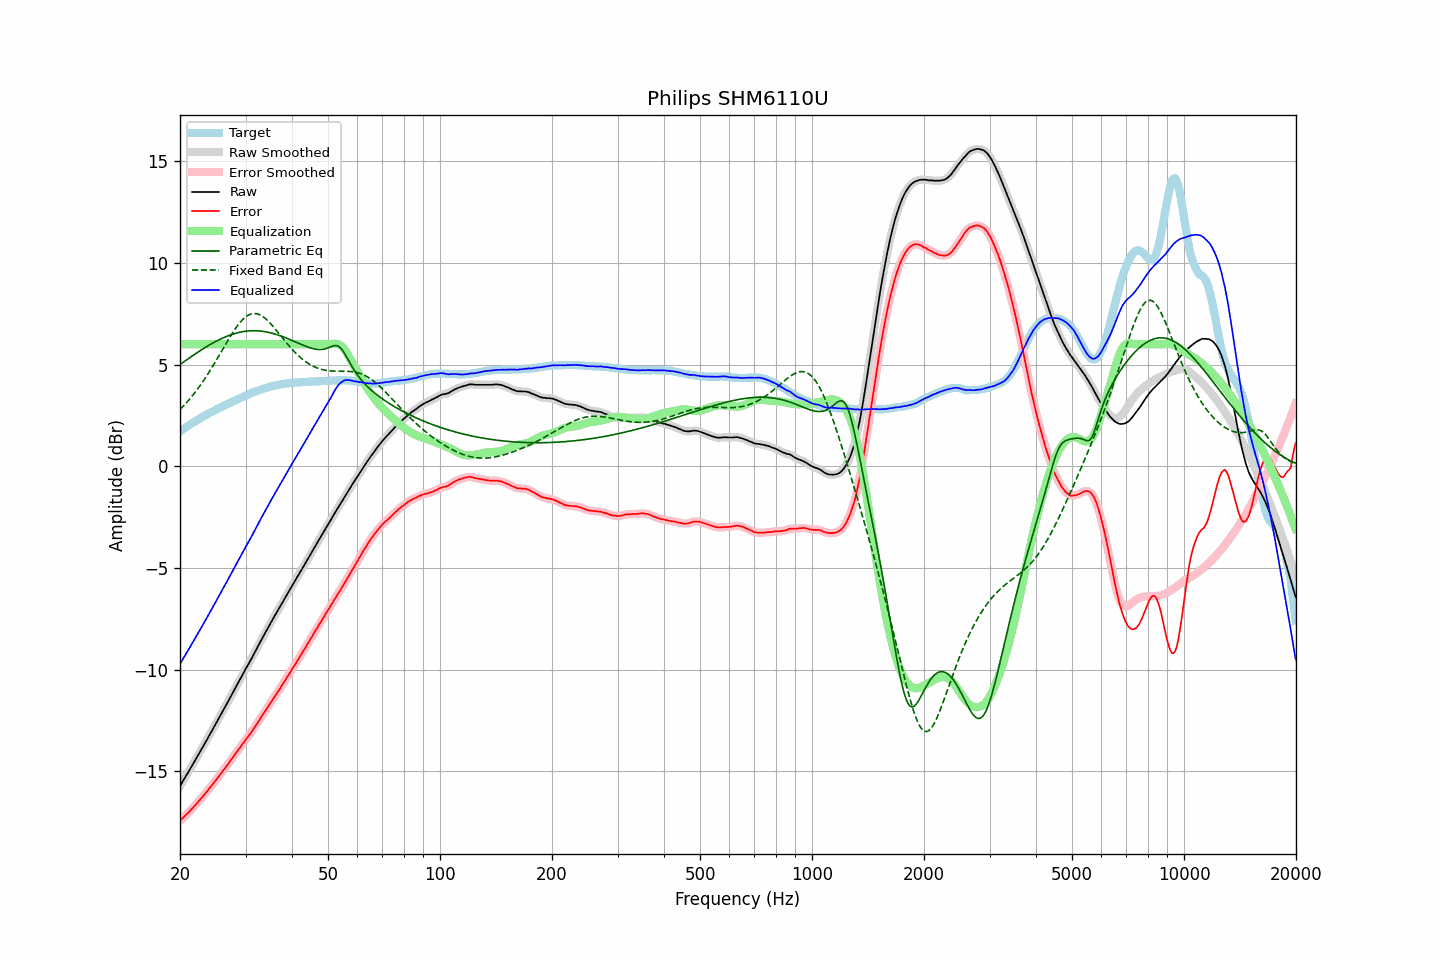

The file beside this chart, header and first rows:
frequency, raw, error, smoothed, error_smoothed, equalization, parametric_eq, fixed_band_eq, equalized_raw, equalized_smoothed, target
20.00, -15.71, -17.42, -15.71, -17.42, 6.00, 5.00, 2.79, -9.71, -9.71, 1.71
20.20, -15.58, -17.35, -15.58, -17.35, 6.00, 5.06, 2.87, -9.58, -9.58, 1.77
20.40, -15.44, -17.26, -15.45, -17.27, 6.00, 5.11, 2.95, -9.44, -9.45, 1.82
20.61, -15.32, -17.19, -15.32, -17.19, 6.00, 5.17, 3.04, -9.32, -9.32, 1.88
20.81, -15.18, -17.11, -15.18, -17.11, 6.00, 5.23, 3.12, -9.18, -9.18, 1.93
21.02, -15.05, -17.04, -15.05, -17.04, 6.00, 5.28, 3.21, -9.05, -9.05, 1.99
21.23, -14.91, -16.95, -14.92, -16.95, 6.00, 5.34, 3.30, -8.91, -8.92, 2.04
21.44, -14.78, -16.87, -14.78, -16.87, 6.00, 5.39, 3.40, -8.78, -8.78, 2.09
21.66, -14.65, -16.78, -14.65, -16.79, 6.00, 5.45, 3.50, -8.65, -8.65, 2.14
21.87, -14.51, -16.70, -14.51, -16.70, 6.00, 5.50, 3.60, -8.51, -8.51, 2.19
22.09, -14.37, -16.61, -14.37, -16.61, 6.00, 5.55, 3.70, -8.37, -8.37, 2.24
22.31, -14.23, -16.52, -14.23, -16.52, 6.00, 5.60, 3.80, -8.23, -8.23, 2.29
22.54, -14.10, -16.42, -14.10, -16.43, 6.00, 5.66, 3.91, -8.10, -8.10, 2.33
22.76, -13.96, -16.34, -13.96, -16.34, 6.00, 5.71, 4.02, -7.96, -7.96, 2.38
22.99, -13.82, -16.24, -13.82, -16.24, 6.00, 5.76, 4.14, -7.82, -7.82, 2.42
23.22, -13.68, -16.15, -13.68, -16.15, 6.00, 5.81, 4.25, -7.68, -7.68, 2.47
23.45, -13.54, -16.05, -13.55, -16.06, 6.00, 5.86, 4.37, -7.54, -7.55, 2.51
23.69, -13.41, -15.96, -13.40, -15.96, 6.00, 5.90, 4.49, -7.41, -7.40, 2.56
23.92, -13.26, -15.86, -13.26, -15.86, 6.00, 5.95, 4.62, -7.26, -7.26, 2.60
24.16, -13.11, -15.76, -13.12, -15.76, 6.00, 6.00, 4.74, -7.11, -7.12, 2.65
24.40, -12.97, -15.66, -12.97, -15.66, 6.00, 6.04, 4.87, -6.97, -6.97, 2.69
24.65, -12.84, -15.56, -12.83, -15.56, 6.00, 6.09, 5.00, -6.84, -6.83, 2.73
24.89, -12.69, -15.46, -12.69, -15.46, 6.00, 6.13, 5.14, -6.69, -6.69, 2.77
25.14, -12.55, -15.36, -12.55, -15.36, 6.00, 6.17, 5.27, -6.55, -6.55, 2.81
25.39, -12.40, -15.25, -12.41, -15.25, 6.00, 6.21, 5.40, -6.40, -6.41, 2.85
25.65, -12.26, -15.15, -12.26, -15.15, 6.00, 6.25, 5.54, -6.26, -6.26, 2.89
25.91, -12.12, -15.04, -12.12, -15.05, 6.00, 6.28, 5.68, -6.12, -6.12, 2.93
26.16, -11.97, -14.94, -11.98, -14.94, 6.00, 6.32, 5.81, -5.97, -5.98, 2.97
26.43, -11.84, -14.83, -11.83, -14.84, 6.00, 6.35, 5.95, -5.84, -5.83, 3.00
26.69, -11.69, -14.73, -11.69, -14.73, 6.00, 6.39, 6.08, -5.69, -5.69, 3.04
26.96, -11.55, -14.62, -11.55, -14.62, 6.00, 6.42, 6.22, -5.55, -5.55, 3.08
27.23, -11.41, -14.51, -11.40, -14.52, 6.00, 6.45, 6.35, -5.41, -5.40, 3.11
27.50, -11.25, -14.40, -11.25, -14.40, 6.00, 6.47, 6.47, -5.25, -5.25, 3.15
27.77, -11.10, -14.29, -11.10, -14.29, 6.00, 6.50, 6.60, -5.10, -5.10, 3.19
28.05, -10.95, -14.17, -10.96, -14.18, 6.00, 6.52, 6.72, -4.95, -4.96, 3.22
28.33, -10.81, -14.07, -10.81, -14.07, 6.00, 6.55, 6.83, -4.81, -4.81, 3.26
28.62, -10.67, -13.96, -10.67, -13.96, 6.00, 6.57, 6.94, -4.67, -4.67, 3.30
28.90, -10.52, -13.86, -10.52, -13.86, 6.00, 6.59, 7.04, -4.52, -4.52, 3.34
29.19, -10.37, -13.74, -10.38, -13.75, 6.00, 6.60, 7.13, -4.37, -4.38, 3.37
29.48, -10.23, -13.64, -10.23, -13.64, 6.00, 6.62, 7.21, -4.23, -4.23, 3.41
29.78, -10.09, -13.53, -10.08, -13.53, 6.00, 6.63, 7.29, -4.09, -4.08, 3.45
30.08, -9.94, -13.41, -9.94, -13.42, 6.00, 6.64, 7.35, -3.94, -3.94, 3.48
30.38, -9.81, -13.32, -9.80, -13.32, 6.00, 6.65, 7.41, -3.81, -3.80, 3.52
30.68, -9.66, -13.21, -9.66, -13.22, 6.00, 6.66, 7.45, -3.66, -3.66, 3.55
30.99, -9.53, -13.11, -9.52, -13.11, 6.00, 6.66, 7.48, -3.53, -3.52, 3.59
31.30, -9.38, -12.99, -9.38, -12.99, 6.00, 6.66, 7.50, -3.38, -3.38, 3.62
31.61, -9.22, -12.87, -9.23, -12.88, 6.00, 6.66, 7.51, -3.22, -3.23, 3.65
31.93, -9.08, -12.75, -9.07, -12.75, 6.00, 6.66, 7.51, -3.08, -3.07, 3.68
32.24, -8.92, -12.63, -8.92, -12.63, 6.00, 6.66, 7.49, -2.92, -2.92, 3.71
32.57, -8.78, -12.51, -8.77, -12.51, 6.00, 6.65, 7.47, -2.78, -2.77, 3.74
32.89, -8.62, -12.39, -8.62, -12.39, 6.00, 6.65, 7.43, -2.62, -2.62, 3.77
33.22, -8.47, -12.26, -8.48, -12.27, 6.00, 6.64, 7.39, -2.47, -2.48, 3.79
33.55, -8.33, -12.15, -8.33, -12.15, 6.00, 6.63, 7.33, -2.33, -2.33, 3.82
33.89, -8.19, -12.03, -8.19, -12.03, 6.00, 6.62, 7.27, -2.19, -2.19, 3.84
34.23, -8.04, -11.90, -8.05, -11.91, 6.00, 6.60, 7.20, -2.04, -2.05, 3.86
34.57, -7.90, -11.79, -7.90, -11.79, 6.00, 6.58, 7.12, -1.90, -1.90, 3.89
34.92, -7.76, -11.66, -7.76, -11.67, 6.00, 6.57, 7.04, -1.76, -1.76, 3.91
35.27, -7.62, -11.54, -7.61, -11.55, 6.00, 6.55, 6.96, -1.62, -1.61, 3.93
35.62, -7.47, -11.42, -7.47, -11.42, 6.00, 6.53, 6.87, -1.47, -1.47, 3.95
35.97, -7.33, -11.30, -7.34, -11.30, 6.00, 6.50, 6.77, -1.33, -1.34, 3.97
... 635 more rows
